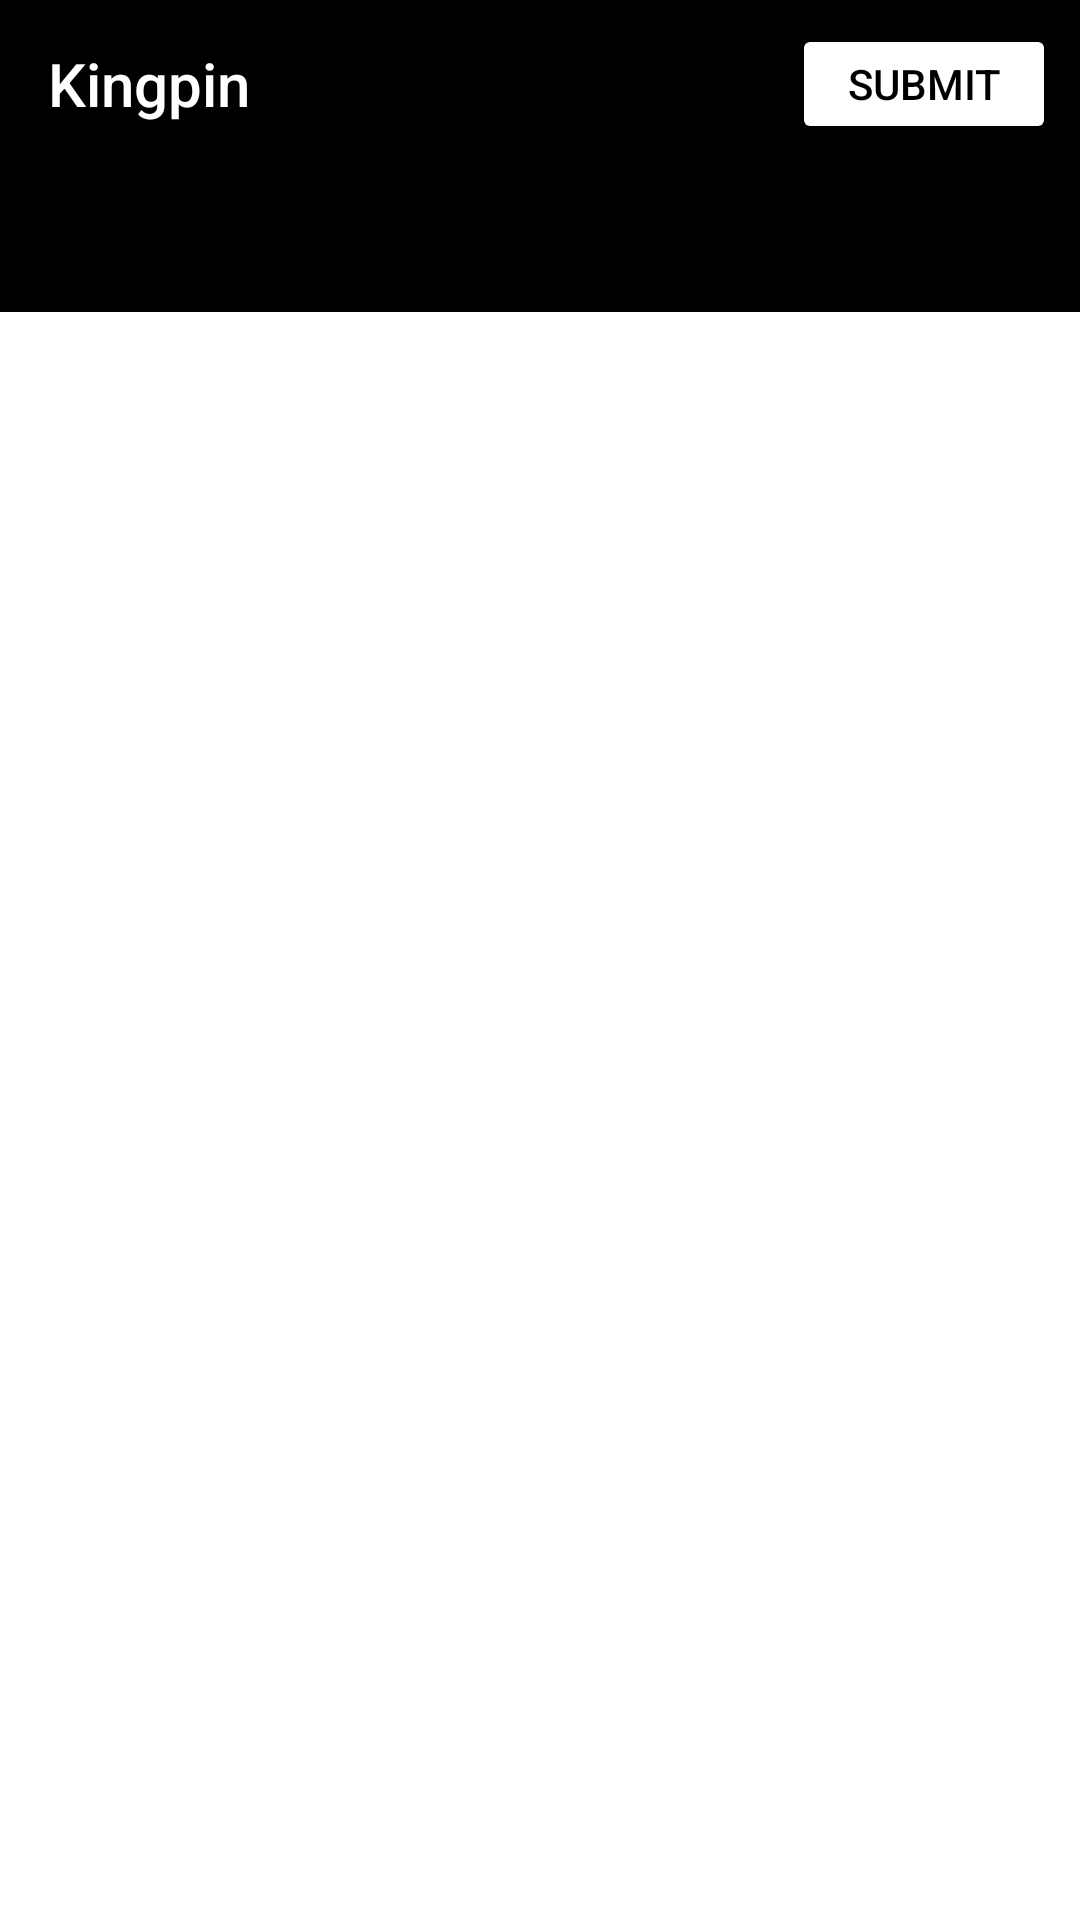

Produce the Android XML layout that renders to this screen, including the resource entries it uses.
<!-- AndroidManifest.xml: application theme Theme.Kingpin -->
<!-- res/layout/activity_main.xml -->
<?xml version="1.0" encoding="utf-8"?>
<LinearLayout xmlns:android="http://schemas.android.com/apk/res/android"
    xmlns:app="http://schemas.android.com/apk/res-auto"
    xmlns:tools="http://schemas.android.com/tools"
    android:layout_width="match_parent"
    android:layout_height="match_parent"
    android:orientation="vertical"
    tools:context=".MainActivity">

    <androidx.coordinatorlayout.widget.CoordinatorLayout
        android:layout_width="match_parent"
        android:layout_height="wrap_content">

        <com.google.android.material.appbar.AppBarLayout
            android:id="@+id/appBarLayout"
            android:layout_width="match_parent"
            android:layout_height="wrap_content"
            android:fitsSystemWindows="true"
            android:theme="@style/Theme.AppCompat.DayNight.DarkActionBar">

            <androidx.appcompat.widget.Toolbar
                android:id="@+id/toolbar"
                android:layout_width="match_parent"
                android:layout_height="?attr/actionBarSize"
                android:background="@color/black"
                app:popupTheme="@style/Theme.AppCompat.Light.DarkActionBar"
                app:title="@string/app_name"
                app:titleTextColor="@color/white">

                <Button
                    android:id="@+id/submit_button"
                    android:layout_width="wrap_content"
                    android:layout_height="40dp"
                    android:layout_alignParentEnd="true"
                    android:layout_gravity="end"
                    android:layout_margin="8dp"
                    android:backgroundTint="@color/white"
                    android:text="Submit"
                    android:textColor="@color/black" />
            </androidx.appcompat.widget.Toolbar>

        </com.google.android.material.appbar.AppBarLayout>


    </androidx.coordinatorlayout.widget.CoordinatorLayout>


    <com.google.android.material.tabs.TabLayout
        android:id="@+id/tabLayout"
        android:layout_width="match_parent"
        android:backgroundTint="@color/black"
        app:tabIndicatorColor="@color/white"
        android:layout_height="wrap_content"
        app:tabIconTint="@color/black"
        app:tabSelectedTextColor="@color/white"
        app:tabTextColor="@color/white" />

    <androidx.viewpager.widget.ViewPager
        android:id="@+id/viewPager"
        android:layout_width="match_parent"
        android:layout_height="wrap_content" />


</LinearLayout>
<!-- resources referenced by this layout -->
<resources>
  <string name="app_name">Kingpin</string>
  <style name="Theme.Kingpin" parent="Theme.MaterialComponents.DayNight.NoActionBar">
          
          <item name="colorPrimary">#FF8C00</item>
          <item name="colorPrimaryVariant">#FF8C00</item>
          <item name="colorOnPrimary">@color/white</item>
          
          <item name="colorSecondary">#FF8C00</item>
          <item name="colorSecondaryVariant">@color/teal_700</item>
          <item name="colorOnSecondary">@color/black</item>
          
          <item name="android:statusBarColor" tools:targetApi="l">@color/black</item>
          
      </style>
  <!-- not gathered from this repository: default colours our renderer supplied (Android Studio template values) -->
  <color name="teal_700">#FF018786</color>
  <color name="black">#FF000000</color>
  <color name="white">#FFFFFFFF</color>
</resources>
